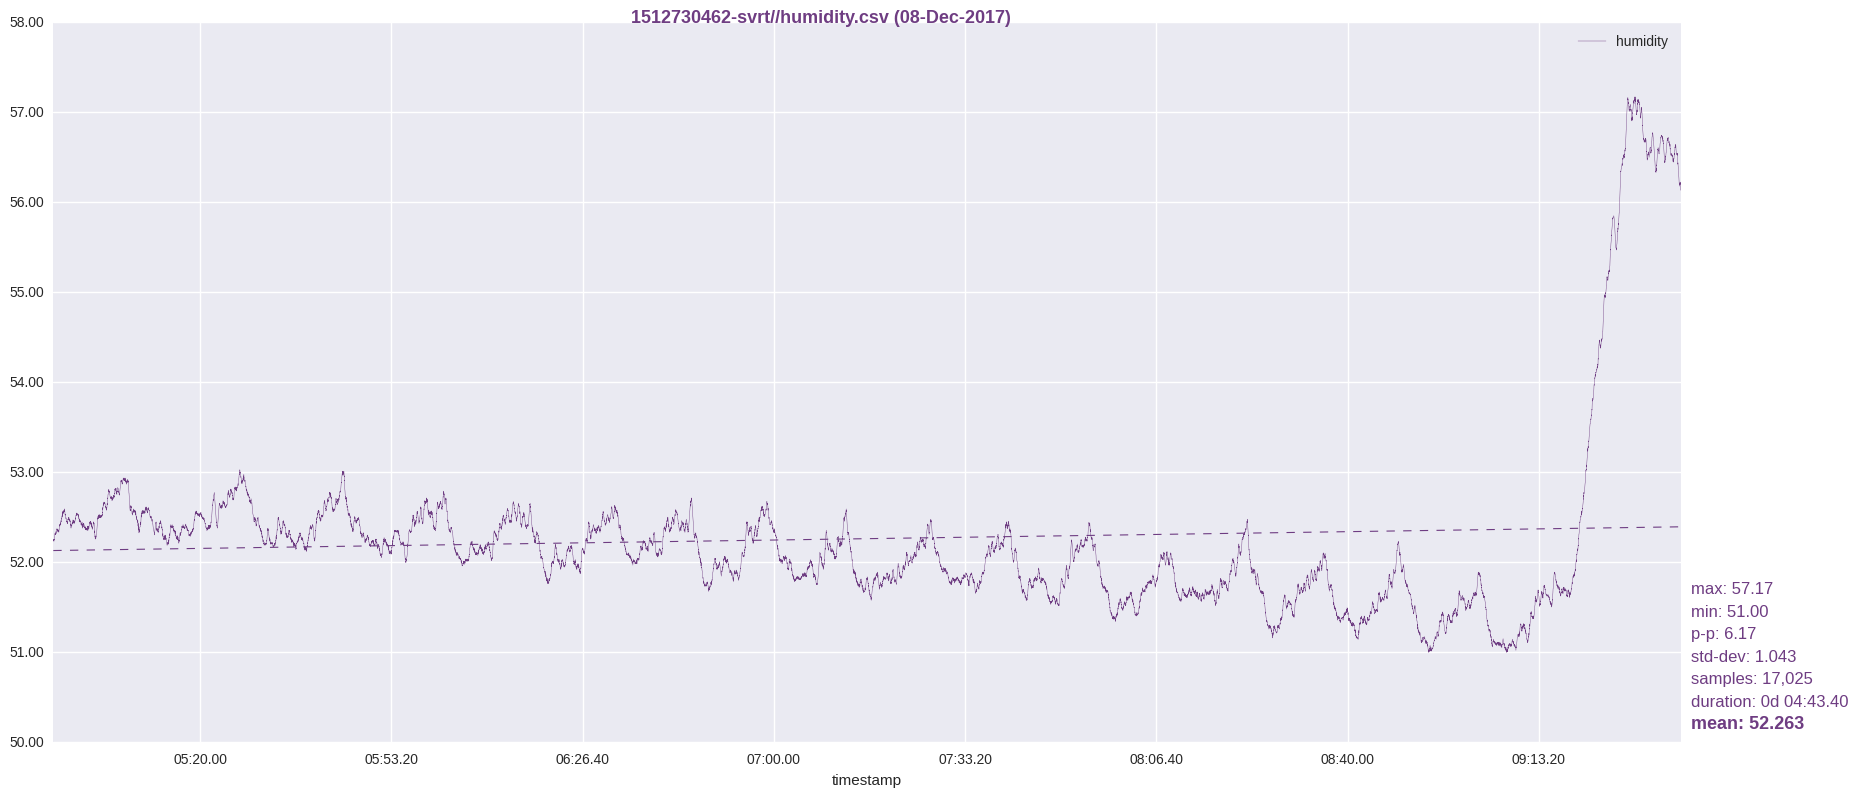

Data behind this chart, as committed beside it:
timestamp, humidity
1512730464, 52.24
1512730465, 52.25
1512730466, 52.24
1512730467, 52.25
1512730468, 52.25
1512730469, 52.26
1512730470, 52.24
1512730471, 52.24
1512730472, 52.26
1512730473, 52.25
1512730474, 52.25
1512730475, 52.27
1512730476, 52.28
1512730477, 52.28
1512730478, 52.28
1512730479, 52.3
1512730480, 52.31
1512730481, 52.32
1512730482, 52.31
1512730483, 52.32
1512730484, 52.31
1512730485, 52.31
1512730486, 52.33
1512730487, 52.31
1512730488, 52.32
1512730489, 52.31
1512730490, 52.33
1512730491, 52.32
1512730492, 52.34
1512730493, 52.33
1512730494, 52.32
1512730495, 52.33
1512730496, 52.34
1512730497, 52.35
1512730498, 52.36
1512730499, 52.36
1512730500, 52.37
1512730501, 52.36
1512730502, 52.36
1512730503, 52.36
1512730504, 52.36
1512730505, 52.36
1512730506, 52.36
1512730507, 52.36
1512730508, 52.36
1512730509, 52.35
1512730510, 52.34
1512730511, 52.37
1512730512, 52.37
1512730513, 52.35
1512730514, 52.36
1512730515, 52.35
1512730516, 52.36
1512730517, 52.36
1512730518, 52.34
1512730519, 52.34
1512730520, 52.35
1512730521, 52.35
1512730522, 52.33
1512730523, 52.36
... 16,965 more rows
